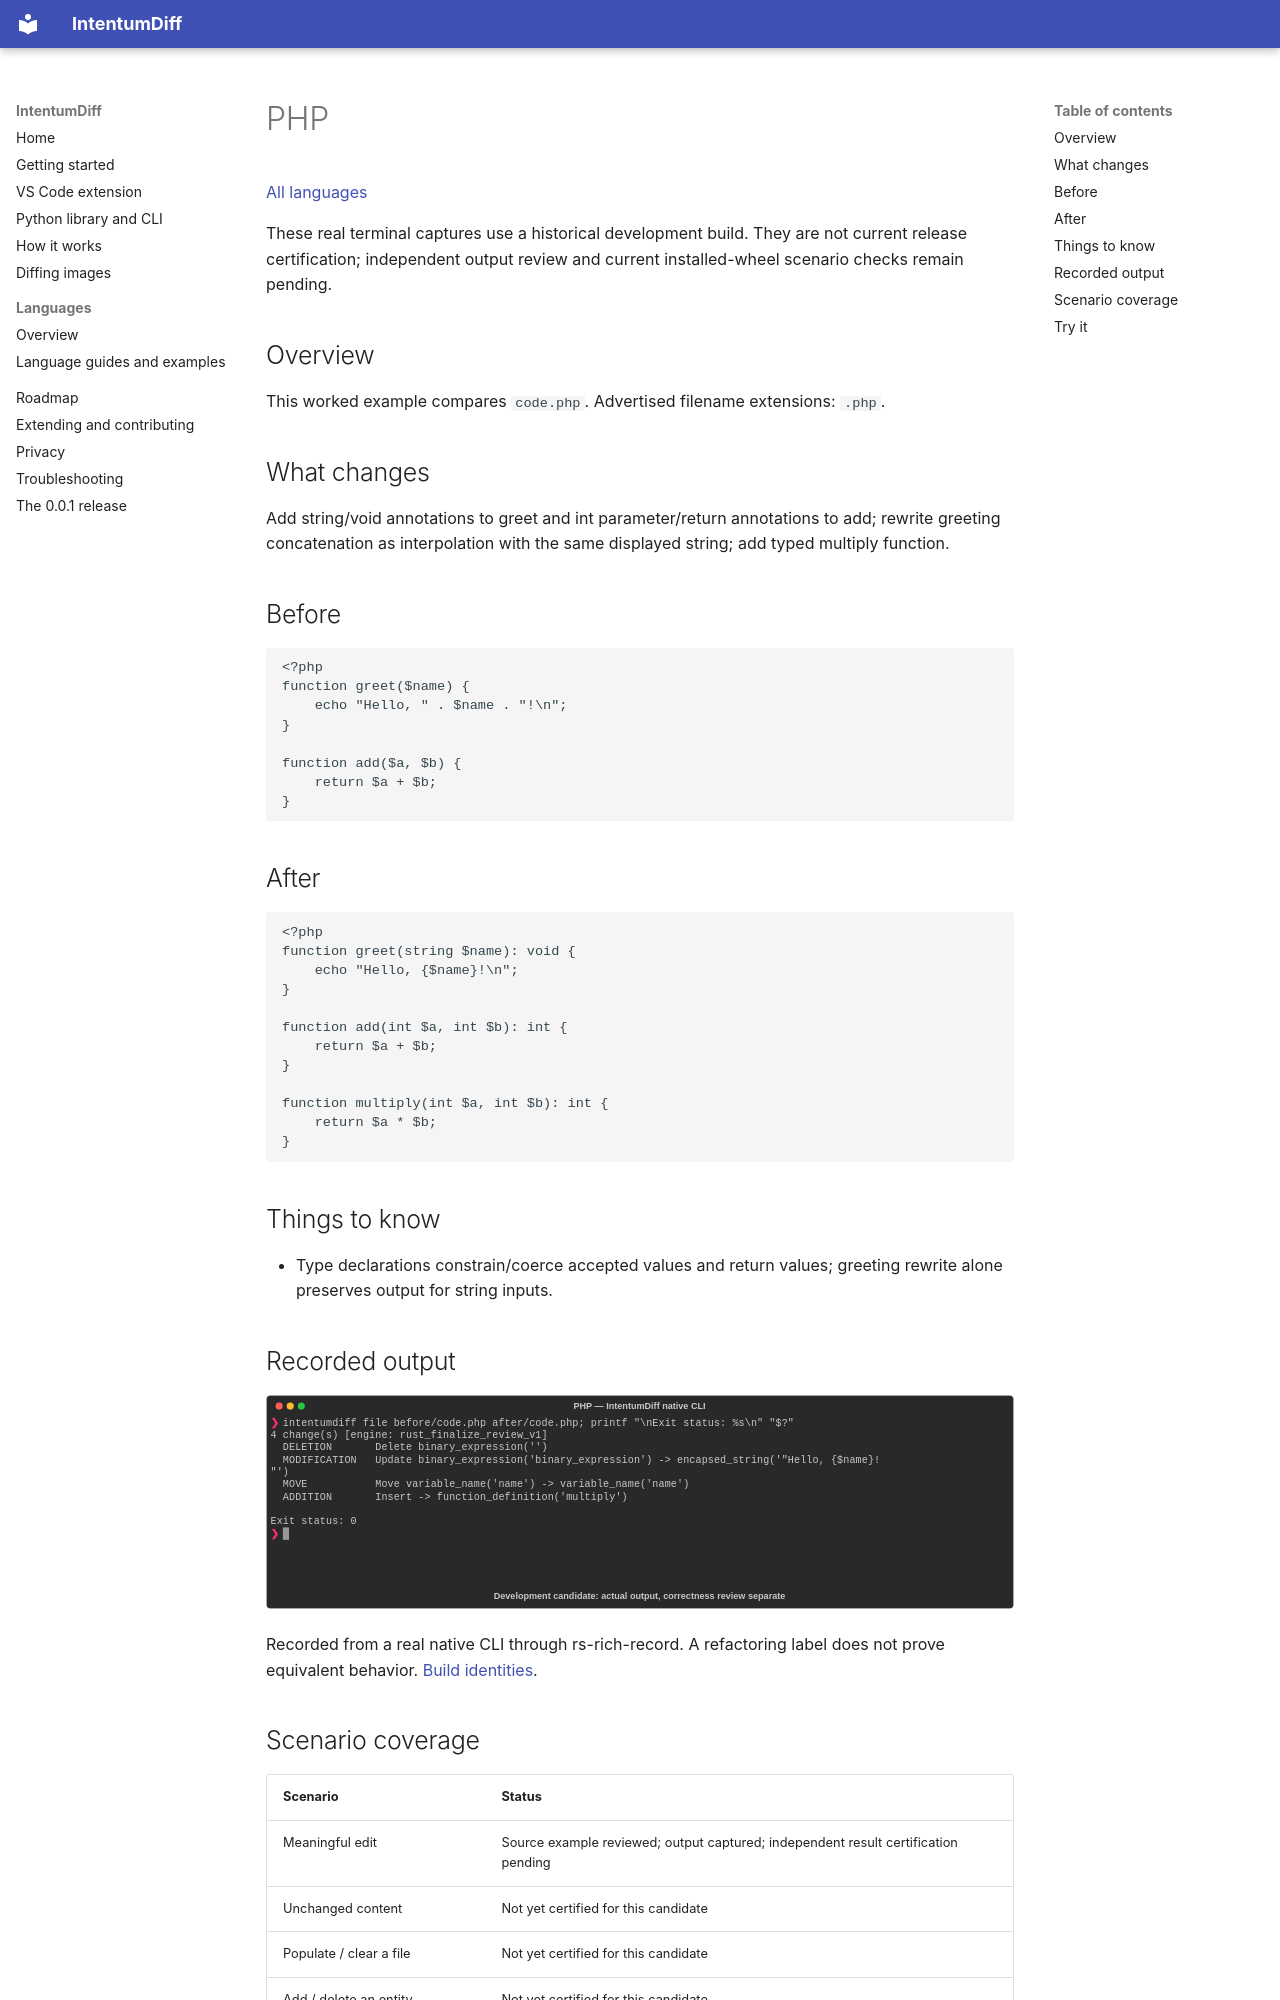

repository: buchochelliq-labs/intentumdiff-docs · page: languages/php/index.html · generator: mkdocs

# PHP

[All languages](../gallery.md)

These real terminal captures use a historical development build. They are not current release certification; independent output review and current installed-wheel scenario checks remain pending.

## Overview

This worked example compares `code.php`. Advertised filename extensions: `.php`.

## What changes

Add string/void annotations to greet and int parameter/return annotations to add; rewrite greeting concatenation as interpolation with the same displayed string; add typed multiply function.

## Before

````text
<?php
function greet($name) {
    echo "Hello, " . $name . "!\n";
}

function add($a, $b) {
    return $a + $b;
}
````

## After

````text
<?php
function greet(string $name): void {
    echo "Hello, {$name}!\n";
}

function add(int $a, int $b): int {
    return $a + $b;
}

function multiply(int $a, int $b): int {
    return $a * $b;
}
````

## Things to know

- Type declarations constrain/coerce accepted values and return values; greeting rewrite alone preserves output for string inputs.

## Recorded output

![Actual PHP terminal capture](meaningful-change.svg)

Recorded from a real native CLI through rs-rich-record. A refactoring label does not prove equivalent behavior. [Build identities](../provenance.md).
